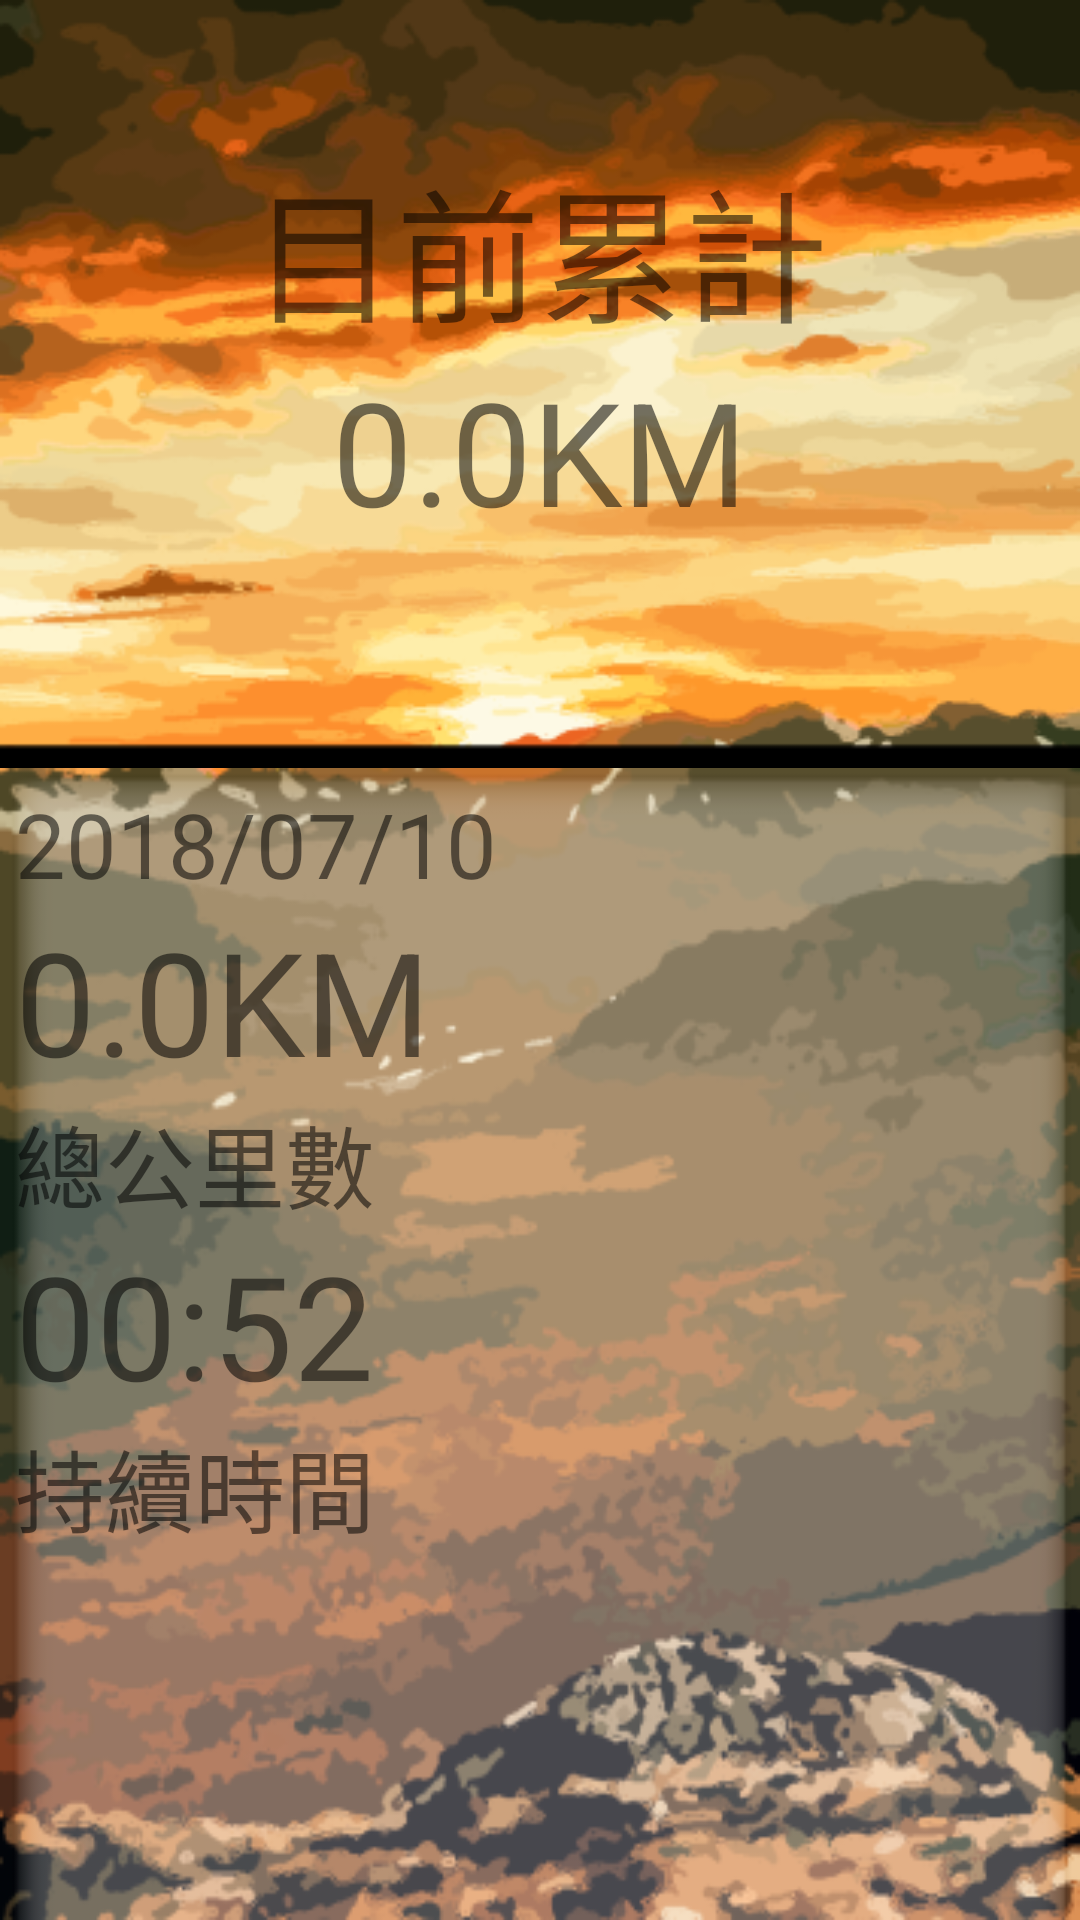

Write the Android layout XML for this screen, with the resource values it uses.
<!-- AndroidManifest.xml: application theme AppTheme -->
<!-- res/layout/activity_finish.xml -->
<?xml version="1.0" encoding="utf-8"?>
<LinearLayout xmlns:android="http://schemas.android.com/apk/res/android"
    xmlns:app="http://schemas.android.com/apk/res-auto"
    xmlns:tools="http://schemas.android.com/tools"
    android:layout_width="match_parent"
    android:layout_height="match_parent"
    android:orientation="vertical"
    tools:context=".FinishActivity"
    >


    <LinearLayout
        android:layout_width="match_parent"
        android:layout_height="0dp"
        android:layout_weight="2"
        android:orientation="vertical"
        android:background="@drawable/bg3_top"
        >

        <RelativeLayout
            android:layout_width="match_parent"
            android:layout_height="wrap_content">

            <ImageButton

                android:id="@+id/home"
                android:layout_width="48dp"
                android:layout_height="48dp"
                android:padding="5dp"
                android:layout_alignParentRight="true"
                android:src="@drawable/baseline_home_black_48dp"
                android:background="#00000000"/>

            <ImageButton
                android:id="@+id/share"
                android:layout_width="48dp"
                android:layout_height="48dp"
                android:padding="5dp"
                android:layout_toLeftOf="@+id/home"
                android:src="@drawable/baseline_share_black_48dp"
                android:background="#00000000"/>


        </RelativeLayout>


        <TextView
            android:layout_width="match_parent"
            android:layout_height="wrap_content"
            android:text="目前累計"
            android:textSize="48sp"
            android:gravity="center"
            />
        <TextView
            android:id="@+id/tvTotalLength"
            android:layout_width="match_parent"
            android:layout_height="wrap_content"
            android:text="0.0KM"
            android:textSize="48sp"
            android:gravity="center"/>

    </LinearLayout>

    <LinearLayout
        android:layout_width="match_parent"
        android:layout_height="0dp"
        android:layout_weight="3"
        android:orientation="horizontal"
        android:background="@drawable/bg3_bottom">

        <LinearLayout
            android:layout_width="wrap_content"
            android:layout_height="match_parent"
            android:padding="5dp"
            android:orientation="vertical">
            <TextView
                android:id="@+id/tvDate"
                android:layout_width="match_parent"
                android:layout_height="wrap_content"
                android:textSize="30sp"
                android:text="2018/07/10"/>
            <TextView
                android:id="@+id/tvRunLength"
                android:layout_width="match_parent"
                android:layout_height="wrap_content"
                android:textSize="48sp"
                android:text="0.0KM"/>
            <TextView
                android:layout_width="match_parent"
                android:layout_height="wrap_content"
                android:textSize="30sp"
                android:text="總公里數"/>

            <TextView

                android:id="@+id/tvRunTime"
                android:layout_width="match_parent"
                android:layout_height="wrap_content"
                android:text="00:52"
                android:textSize="48sp" />
            <TextView
                android:layout_width="match_parent"
                android:layout_height="wrap_content"
                android:textSize="30sp"
                android:text="持續時間"/>

        </LinearLayout>

        <android.support.v7.widget.RecyclerView
            android:id="@+id/finish_weapon_list"
            android:layout_width="match_parent"
            android:layout_height="match_parent"
            android:layout_margin="5dp">

        </android.support.v7.widget.RecyclerView>

    </LinearLayout>
</LinearLayout>
<!-- resources referenced by this layout -->
<resources>
  <!-- drawable bg3_bottom: png bitmap (drawable-v24, 106984 bytes) -->
  <!-- drawable bg3_top: png bitmap (drawable, 92196 bytes) -->
  <style name="AppTheme" parent="Theme.AppCompat.Light.NoActionBar">
          
          <item name="colorPrimary">@color/colorPrimary</item>
          <item name="colorPrimaryDark">@color/colorPrimaryDark</item>
          <item name="colorAccent">@color/colorAccent</item>
      </style>
  <color name="colorPrimary">#3F51B5</color>
  <color name="colorPrimaryDark">#303F9F</color>
  <color name="colorAccent">#FF4081</color>
</resources>
